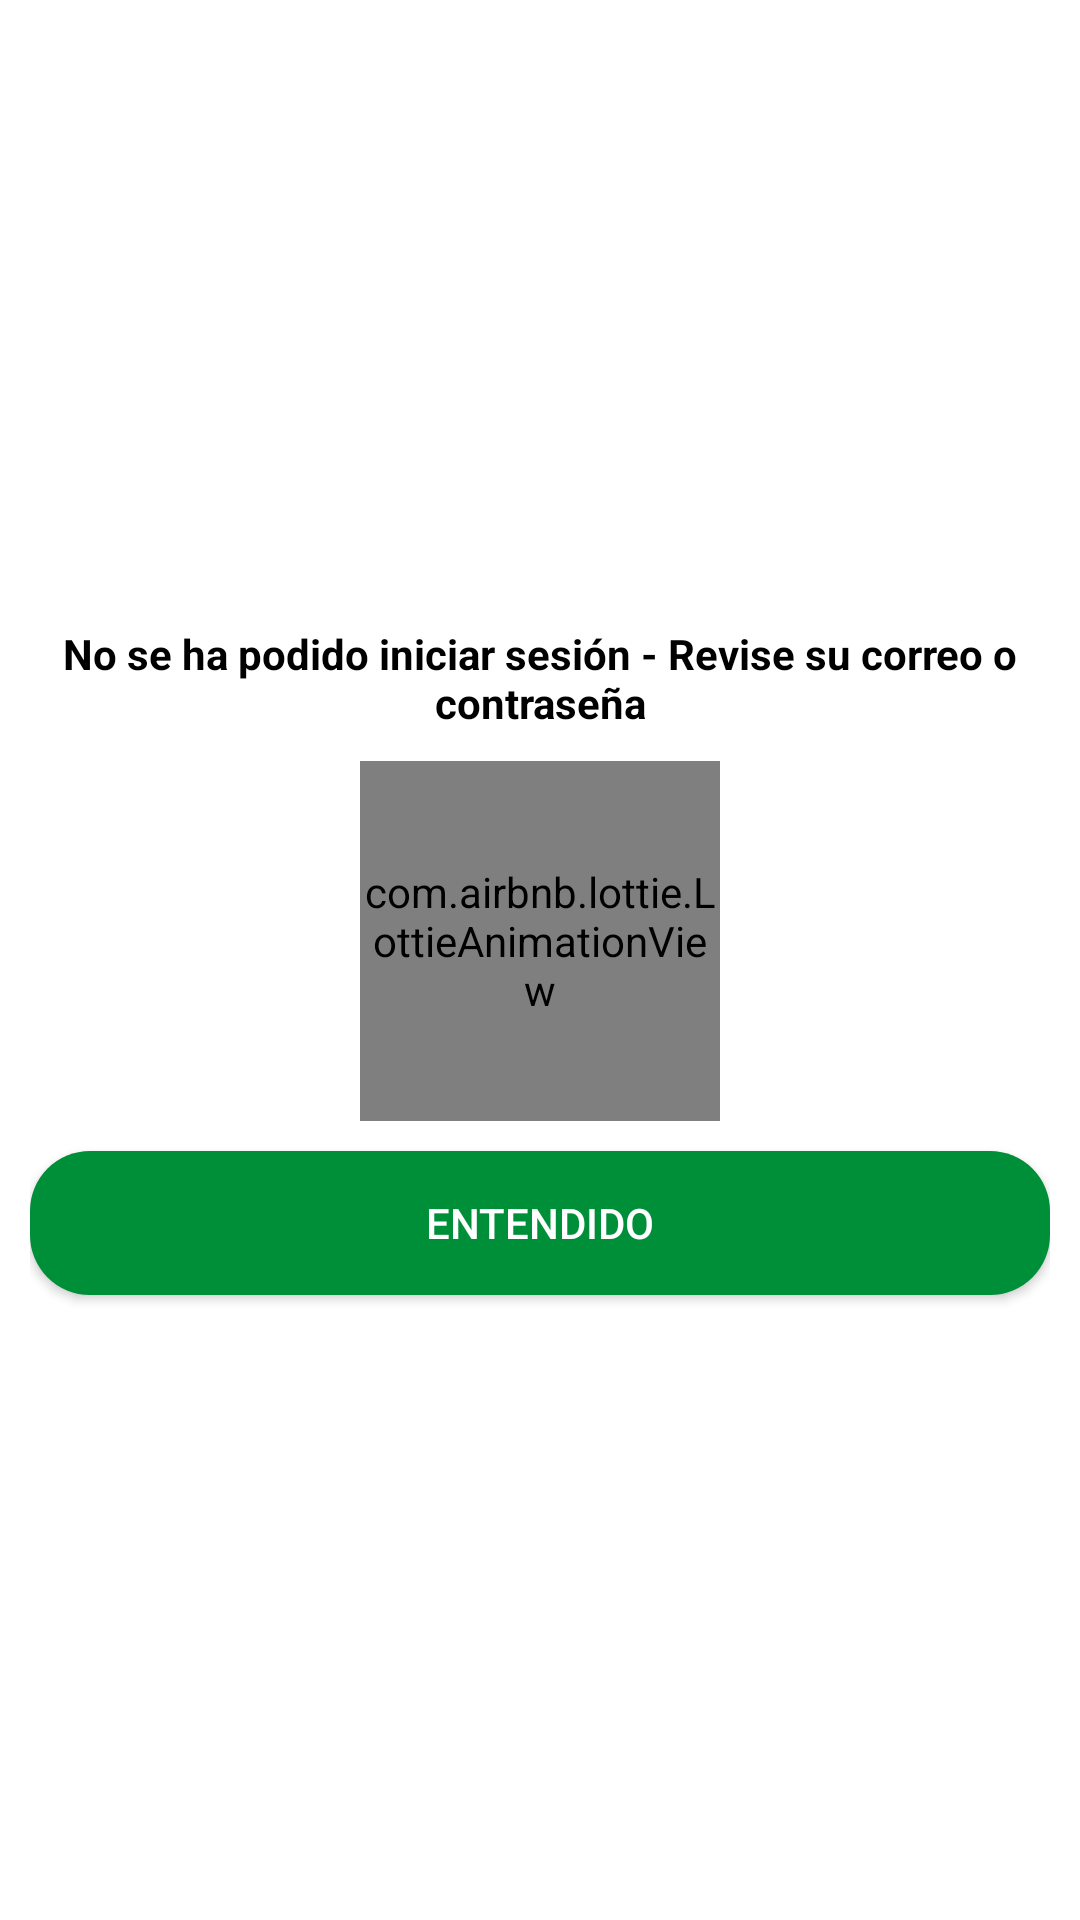

This screen was rendered from an Android layout file. Write that file and the resources it references.
<!-- AndroidManifest.xml: application theme Theme.App_gro -->
<!-- res/layout/no_session.xml -->
<?xml version="1.0" encoding="utf-8"?>
<androidx.appcompat.widget.LinearLayoutCompat xmlns:android="http://schemas.android.com/apk/res/android"
    android:layout_width="300dp"
    android:layout_height="300dp"
    xmlns:app="http://schemas.android.com/apk/res-auto"
    android:padding="10dp"
    android:layout_gravity="center"
    android:background="@color/white">
    <androidx.appcompat.widget.LinearLayoutCompat
        android:layout_width="match_parent"
        android:layout_height="match_parent"
        android:orientation="vertical"
        android:gravity="center">
        <TextView
            android:textColor="@color/black"
            android:gravity="center"
            android:text="@string/no_se_ha_podido_iniciar_sesi_n_revise_su_correo_o_contrase_a"
            android:textStyle="bold"
            android:layout_width="match_parent"
            android:layout_height="wrap_content"/>
        <com.airbnb.lottie.LottieAnimationView
            android:layout_width="120dp"
            android:layout_height="120dp"
            android:layout_marginTop="10dp"
            android:layout_gravity="center"
            app:lottie_imageAssetsFolder="assets"
            app:lottie_fileName="emoji.json"
            app:lottie_autoPlay="true"/>
        <Button android:id="@+id/okInicio"
            android:layout_marginTop="10dp"
            android:background="@drawable/btn_personalizado"
            android:layout_width="match_parent"
            android:text="@string/entendido"
            android:textColor="@color/white"
            android:layout_height="wrap_content"/>
    </androidx.appcompat.widget.LinearLayoutCompat>
</androidx.appcompat.widget.LinearLayoutCompat>
<!-- resources referenced by this layout -->
<resources>
  <color name="black">#FF000000</color>
  <color name="white">#FFFFFFFF</color>
  <!-- drawable btn_personalizado (drawable) -->
  <?xml version="1.0" encoding="utf-8"?>
  <ripple xmlns:android="http://schemas.android.com/apk/res/android"
      android:color="#008F39">
      <item>
          <shape
              android:shape="rectangle">
              <solid android:color="#008F39"/>
              <corners android:radius="20dp"/>
  
          </shape>
      </item>
  </ripple>
  <string name="entendido">Entendido</string>
  <string name="no_se_ha_podido_iniciar_sesi_n_revise_su_correo_o_contrase_a">No se ha podido iniciar sesión - Revise su correo o contraseña</string>
  <style name="Theme.App_gro" parent="Theme.MaterialComponents.DayNight.DarkActionBar">
          
          <item name="colorPrimary">#2BDC66</item>
          <item name="colorPrimaryVariant">#008F39</item>
          <item name="colorOnPrimary">@color/white</item>
          
          <item name="colorSecondary">#8D4925</item>
          <item name="colorSecondaryVariant">@color/teal_700</item>
          <item name="colorOnSecondary">#8D4925</item>
          
          <item name="android:statusBarColor" tools:targetApi="l">#2BDC66</item>
          
      </style>
  <color name="teal_700">#FF018786</color>
</resources>
